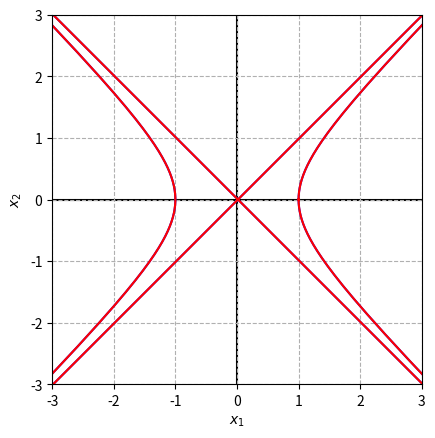
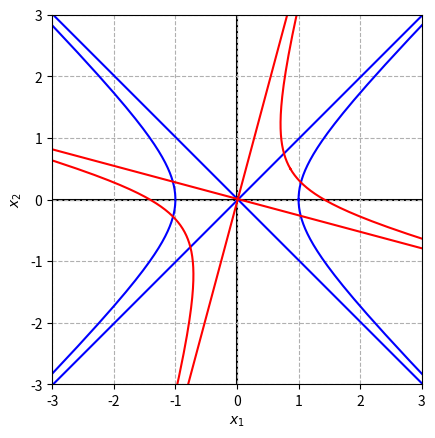
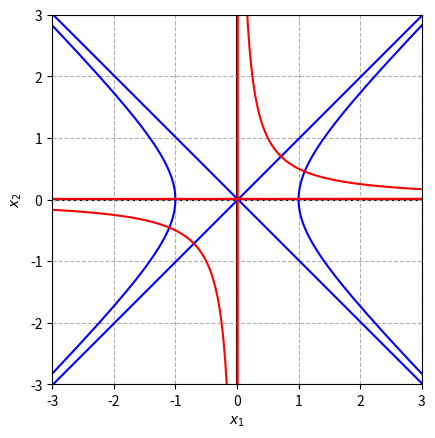
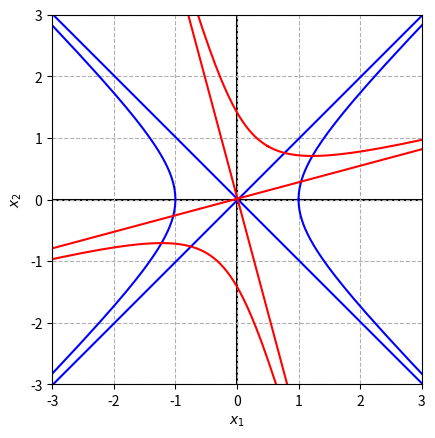
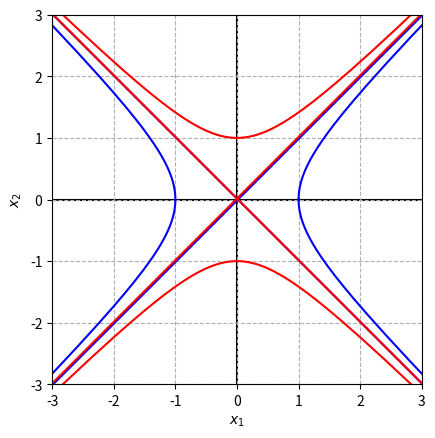
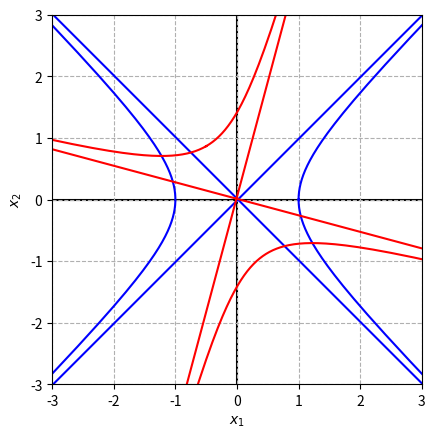

The matplotlib source for these figures, in order:

###############
# Authored by Weisheng Jiang
# Book 4  |  From Basic Arithmetic to Machine Learning
# Published and copyrighted by Tsinghua University Press
# Beijing, China, 2022
###############

# Bk4_Ch20_02.py

import numpy as np
import matplotlib.pyplot as plt

alphas = np.linspace(0, 2*np.pi, 100)

# unit circle
r = np.sqrt(1.0)

z1 = r*1/np.cos(alphas)
z2 = r*np.tan(alphas)

Z = np.array([z1, z2]).T # data of unit circle

# scale
S = np.array([[1, 0],
              [0, 1]])

thetas = np.array([0, 30, 45, 60, 90, 120])

for theta in thetas:

    # rotate
    print('==== Rotate ====')
    print(theta)
    theta = theta/180*np.pi
    R = np.array([[np.cos(theta), -np.sin(theta)],
                  [np.sin(theta),  np.cos(theta)]])

    X = Z@S@R.T;
    
    x1 = X[:,0]
    x2 = X[:,1]
    
    fig, ax = plt.subplots(1)
    ax.plot(z1, z2, 'b') # plot the unit circle
    ax.plot(x1, x2, 'r') # plot the transformed shape

    plt.axvline(x=0, color= 'k', zorder=0)
    plt.axhline(y=0, color= 'k', zorder=0)
    ax.set_aspect(1)
    plt.xlim(-3,3)
    plt.ylim(-3,3)
    plt.grid(linestyle='--')
    plt.show()
    plt.xlabel('$x_1$')
    plt.ylabel('$x_2$')
